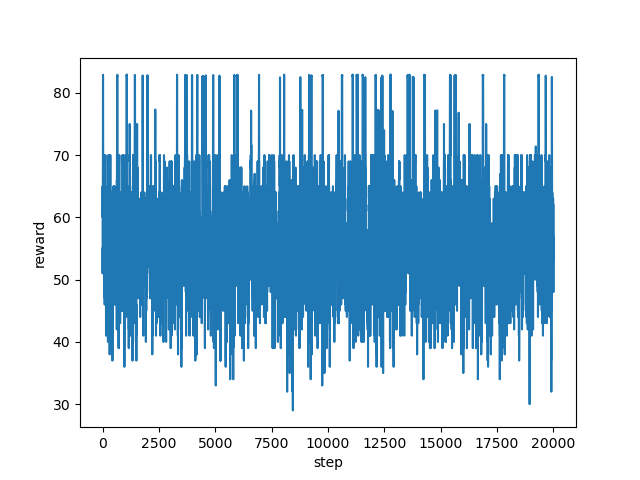

Data behind this chart, as committed beside it:
step, reward
0, 55.0
1, 51.0
2, 53.0
3, 55.0
4, 61.0
5, 65.0
6, 57.0
7, 61.0
8, 62.0
9, 60.0
10, 61.0
11, 66.0
12, 66.0
13, 66.0
14, 69.0
15, 69.0
16, 69.0
17, 70.0
18, 75.0
19, 82.59
20, 82.9
21, 82.86
22, 82.36
23, 82.65
24, 70.0
25, 75.0
26, 70.0
27, 70.0
28, 70.0
29, 70.0
30, 70.0
31, 69.0
32, 69.0
33, 70.0
34, 58.0
35, 58.0
36, 61.0
37, 65.0
38, 68.0
39, 65.0
40, 61.0
41, 61.0
42, 68.0
43, 70.0
44, 63.0
45, 63.0
46, 68.0
47, 70.0
48, 70.0
49, 70.0
50, 70.0
51, 69.0
52, 69.0
53, 61.0
54, 63.0
55, 62.0
56, 62.0
57, 61.0
58, 62.0
59, 65.0
... 19,940 more rows
